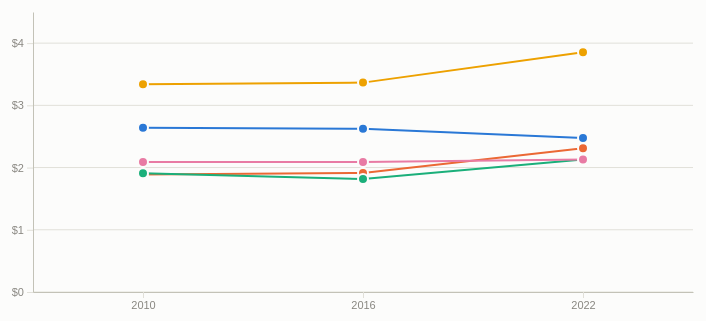
D3 v7 page, settled after 360 driven frames (6 s of simulated time); the page loaded 1 data file(s).


var PRODUCTS = ["Aluminum Foil", "Apple Juice", "Apple Sauce", "Bacon", "Bagles, plain"];
var YEARS = ["2010", "2016", "2022"];
var STORES = [
  { name: "Aldi", col: "Aldi.Price" },
  { name: "Kroger", col: "Kroger.Price" },
  { name: "Trader Joe's", col: "Trader Joe's.Price" },
  { name: "Publix", col: "Publix.Price" },
  { name: "Walmart", col: "Walmart.Price" }
];
var COLOR_VARS = ["--series-1", "--series-2", "--series-3", "--series-4", "--series-5"];

function parsePrice(v) {
  if (!v) return null;
  var n = parseFloat(String(v).replace(/[^0-9.]/g, ""));
  return isNaN(n) ? null : n;
}

d3.csv("groceries_all.csv").then(function (rows) {
  // Keep only the 5 products this chart is about, average across stores with data.
  var byProductYear = {};
  rows.forEach(function (d) {
    if (PRODUCTS.indexOf(d.Product) === -1) return;
    var key = d.Product + "|" + d.Year;
    var prices = STORES.map(function (s) { return parsePrice(d[s.col]); }).filter(function (p) { return p !== null; });
    if (!prices.length) return;
    byProductYear[key] = {
      avg: d3.mean(prices),
      n: prices.length,
      perStore: STORES.map(function (s) { return { store: s.name, price: parsePrice(d[s.col]) }; }).filter(function (p) { return p.price !== null; })
    };
  });

  var series = PRODUCTS.map(function (product, i) {
    return {
      product: product,
      colorVar: COLOR_VARS[i],
      values: YEARS.map(function (y) {
        var rec = byProductYear[product + "|" + y];
        return { year: y, avg: rec ? rec.avg : null, n: rec ? rec.n : 0 };
      })
    };
  });

  drawFilters(series);
  drawChart(series);
  drawTable(series);
  document.getElementById("note").textContent =
    "Prices average " + STORES.length + " possible stores per item; not every store carried every item every year, so some points average fewer than " + STORES.length + ".";
});

var visible = {};
PRODUCTS.forEach(function (p) { visible[p] = true; });

function drawFilters(series) {
  var root = d3.select("#filters");
  var items = root.selectAll(".filter-item").data(series).enter()
    .append("label").attr("class", "filter-item");
  items.append("input")
    .attr("type", "checkbox")
    .property("checked", true)
    .on("change", function (event, d) {
      visible[d.product] = event.target.checked;
      redraw(series);
    });
  items.append("span").attr("class", "swatch")
    .style("background", function (d) { return "var(" + d.colorVar + ")"; });
  items.append("span").text(function (d) { return d.product; });
}

var xScale, yScale, gLines, W = 720, H = 320, M = { top: 12, right: 16, bottom: 28, left: 44 };

function drawChart(series) {
  var svg = d3.select("#chart").append("svg")
    .attr("width", W).attr("height", H).attr("viewBox", "0 0 " + W + " " + H);

  xScale = d3.scalePoint().domain(YEARS).range([M.left, W - M.right]).padding(0.5);
  var maxVal = d3.max(series, function (s) { return d3.max(s.values, function (v) { return v.avg; }); });
  yScale = d3.scaleLinear().domain([0, maxVal * 1.15]).nice().range([H - M.bottom, M.top]);

  svg.append("g").attr("class", "axis")
    .selectAll("line.gridline").data(yScale.ticks(5)).enter()
    .append("line").attr("class", "gridline")
    .attr("x1", M.left).attr("x2", W - M.right)
    .attr("y1", function (d) { return yScale(d); }).attr("y2", function (d) { return yScale(d); });

  svg.append("g").attr("class", "axis")
    .attr("transform", "translate(0," + (H - M.bottom) + ")")
    .call(d3.axisBottom(xScale).tickSizeOuter(0));

  svg.append("g").attr("class", "axis")
    .attr("transform", "translate(" + M.left + ",0)")
    .call(d3.axisLeft(yScale).ticks(5).tickFormat(function (d) { return "$" + d.toFixed(0); }).tickSizeOuter(0));

  gLines = svg.append("g").attr("id", "gLines");

  var line = d3.line()
    .defined(function (d) { return d.avg !== null; })
    .x(function (d) { return xScale(d.year); })
    .y(function (d) { return yScale(d.avg); });

  var sSel = gLines.selectAll("g.series").data(series).enter().append("g").attr("class", "series");

  sSel.append("path")
    .attr("class", "line-path")
    .attr("fill", "none")
    .attr("stroke-width", 2)
    .attr("stroke-linecap", "round")
    .attr("stroke-linejoin", "round")
    .attr("stroke", function (d) { return "var(" + d.colorVar + ")"; })
    .attr("d", function (d) { return line(d.values); });

  sSel.each(function (d) {
    d3.select(this).selectAll("circle").data(d.values.filter(function (v) { return v.avg !== null; }))
      .enter().append("circle")
      .attr("r", 5)
      .attr("stroke", "var(--surface-1)")
      .attr("stroke-width", 2)
      .attr("fill", "var(" + d.colorVar + ")")
      .attr("cx", function (v) { return xScale(v.year); })
      .attr("cy", function (v) { return yScale(v.avg); });
  });

  // crosshair + one shared tooltip, per interaction.md
  var crosshair = svg.append("line").attr("class", "crosshair")
    .attr("y1", M.top).attr("y2", H - M.bottom);

  var tooltip = d3.select("#tooltip");

  svg.append("rect").attr("class", "hitlayer")
    .attr("x", M.left).attr("y", M.top)
    .attr("width", (W - M.left - M.right)).attr("height", (H - M.top - M.bottom))
    .on("mousemove", function (event) {
      var mx = d3.pointer(event, this)[0] + M.left;
      var years = YEARS.map(function (y) { return { y: y, dx: Math.abs(xScale(y) - mx) }; });
      years.sort(function (a, b) { return a.dx - b.dx; });
      var nearest = years[0].y;
      crosshair.attr("x1", xScale(nearest)).attr("x2", xScale(nearest)).style("opacity", 1);

      tooltip.html("");
      tooltip.append("div").attr("class", "t-year").text(nearest);
      series.forEach(function (s) {
        if (!visible[s.product]) return;
        var v = s.values.find(function (vv) { return vv.year === nearest; });
        if (!v || v.avg === null) return;
        var row = tooltip.append("div").attr("class", "t-row");
        row.append("span").attr("class", "t-key").style("background", "var(" + s.colorVar + ")");
        row.append("span").attr("class", "t-name").text(s.product);
        row.append("span").attr("class", "t-val").text("$" + v.avg.toFixed(2));
      });
      var box = document.getElementById("chart").getBoundingClientRect();
      tooltip.style("left", (box.left + window.scrollX + xScale(nearest) + 12) + "px")
        .style("top", (box.top + window.scrollY + yScale.range()[1]) + "px")
        .style("opacity", 1);
    })
    .on("mouseleave", function () {
      crosshair.style("opacity", 0);
      tooltip.style("opacity", 0);
    });
}

function redraw(series) {
  gLines.selectAll("g.series").style("display", function (d) { return visible[d.product] ? null : "none"; });
}

function drawTable(series) {
  var table = d3.select("#datatable");
  var thead = table.append("thead").append("tr");
  thead.append("th").text("Product");
  YEARS.forEach(function (y) { thead.append("th").text(y); });
  var tbody = table.append("tbody");
  series.forEach(function (s) {
    var tr = tbody.append("tr");
    tr.append("td").text(s.product);
    s.values.forEach(function (v) {
      tr.append("td").text(v.avg === null ? "-" : "$" + v.avg.toFixed(2));
    });
  });
  document.getElementById("tablebtn").addEventListener("click", function () {
    var el = document.getElementById("datatable");
    var showing = el.style.display === "table";
    el.style.display = showing ? "none" : "table";
    this.textContent = showing ? "Show as table" : "Hide table";
  });
}


### data: groceries_all.csv
Product, Aldi.Price, Aldi.Weight, Aldi.Price/Weight, Aldi.Natural, Aldi.Comment, Kroger.Price, Kroger.Weight, Kroger.Price/Weight, Kroger.Natural, Kroger.Comment, Trader Joe's.Price, Trader Joe's.Weight, Trader Joe's.Price/Weight, Trader Joe's.Natural, Trader Joe's.Comment, Publix.Price, Publix.Weight, Publix.Price/Weight, Publix.Natural, Publix.Comment, Year, Walmart.Price, Walmart.Weight
Aluminum Foil, $2.29, 75 sq ft, , , Kwik 'n Fresh, , , , , , , , , , , 2.99, 50 sq ft, , , Publix, 2010, , 
Aluminum Foil, $2.29, 75 sq ft, , , Kwik 'n Fresh, $2.59, 50 ft, , , Kroger Everyday; best price seen: 2.19 w…, , , , , , 2.99, 50 sq ft, , , Publix, 2016, , 
Aluminum Foil, $1.99, 75 sq ft, , , Boulder, $2.49, 75 sq ft, , , Kroger, regular strength; best price see…, , , , , , 2.45, 75 sq ft, , , Publix, regular strength, 2022, $2.97, 90 sq ft
Apple Juice, $1.19, 64 fl oz, , , Nature's Nectar, $1.39, 64 fl oz, , , Kroger Value, $2.49, 64 fl oz, , Y, TJ, $2.49, 2 qt, , , Publix, pure, not from concentrate, 2010, , 
Apple Juice, $1.19, 64 fl oz, , , Nature's Nectar, $1.48, 64 fl oz, , , Kroger Value, $2.49, 64 fl oz, , Y, TJ, $2.49, 2 qt, , , Publix, pure, not from concentrate, 2016, , 
Apple Juice, $1.69, 64 fl oz, , , Nature's Nectar, $1.50, 64 fl oz, , , Kroger Value, $2.99, 64 fl oz, , , TJ, regular, $2.69, 64 oz, , , Publix Premium, not from concentrate, 2022, $2.68, 96 fl oz
Apple Sauce, $0.99, 25 oz, , , Sweet Harvest, regular or cinnamon, $1.92, 50 oz, , , Kroger, classic, cinnamon and no sugar a…, $1.99, 25 oz, , Y, TJ, unsweetened, $2.73, 46 oz, , Y, Mott's, no sugar added, 2010, , 
Apple Sauce, $0.99, 25 oz, , , Sweet Harvest, regular or cinnamon, $1.55, 50 oz, , , Kroger, classic, cinnamon and no sugar a…, $1.99, 25 oz, , Y, TJ, unsweetened, $2.73, 46 oz, , Y, Mott's, no sugar added, 2016, , 
Apple Sauce, $1.29, 25 oz, , , Sweet Harvest, regular or cinnamon, $2.89, 50 oz, , , Kroger, classic, cinnamon and no sugar a…, $1.99, 25 oz, , , TJ, unsweetened, $2.50, 46 oz, , , Mott's, original, no sugar added (natura…, 2022, $1.98, 48 oz
Bacon, $2.69, 16 oz, , , Premium Pride, $3.69, 12 oz, , , Gwaltney, $3.99, 12 oz, , Y, TJ, $2.99, 12 oz, , , Sunnyland or Carolina Pride, 2010, , 
Bacon, $2.69, 16 oz, , , Premium Pride, $3.79, 12 oz, , , Gwaltney; best price seen: $3.49 w/ card, $3.99, 12 oz, , Y, TJ, $2.99, 12 oz, , , Sunnyland or Carolina Pride, 2016, , 
Bacon, $2.99, 16 oz, , , Appleton Farms, $3.79, 12 oz, , , Gwaltney; best price seen: 2.00 w/ card, $3.99, 12 oz, , , TJ, center cut seasoned, uncured, $4.99, 16 oz, , , Publix, original or low sodium, 2022, $3.50, 16 oz
Bagles, plain, $1.39, 20 oz, , , L'oven Fresh, 6 ct, $2.19, 22 oz, , , Kroger, 6 ct, $2.29, 18 oz, , Y, TJ, 6 ct., $2.49, 20 oz, , , Publix, 6 bagles, also cinnamon and mult…, 2010, , 
Bagles, plain, $1.39, 20 oz, , , L'oven Fresh, 6 ct, $2.19, 22 oz, , , Kroger, 6 ct; best price seen: 1.89 w/ c…, $2.29, 18 oz, , Y, TJ, 6 ct., $2.49, 20 oz, , , Publix, 6 bagles, also cinnamon and mult…, 2016, , 
Bagles, plain, $1.49, 20 oz, , , L'oven Fresh, 6 ct, $2.19, 22 oz, , , Kroger, 6 ct; best price seen: 1.79 w/ c…, $2.49, 22 oz, , , TJ, 6 ct., $2.00, 20 oz, , , Publix Premium, 6 bagles, also cinnamon-…, 2022, $2.48, 22 oz